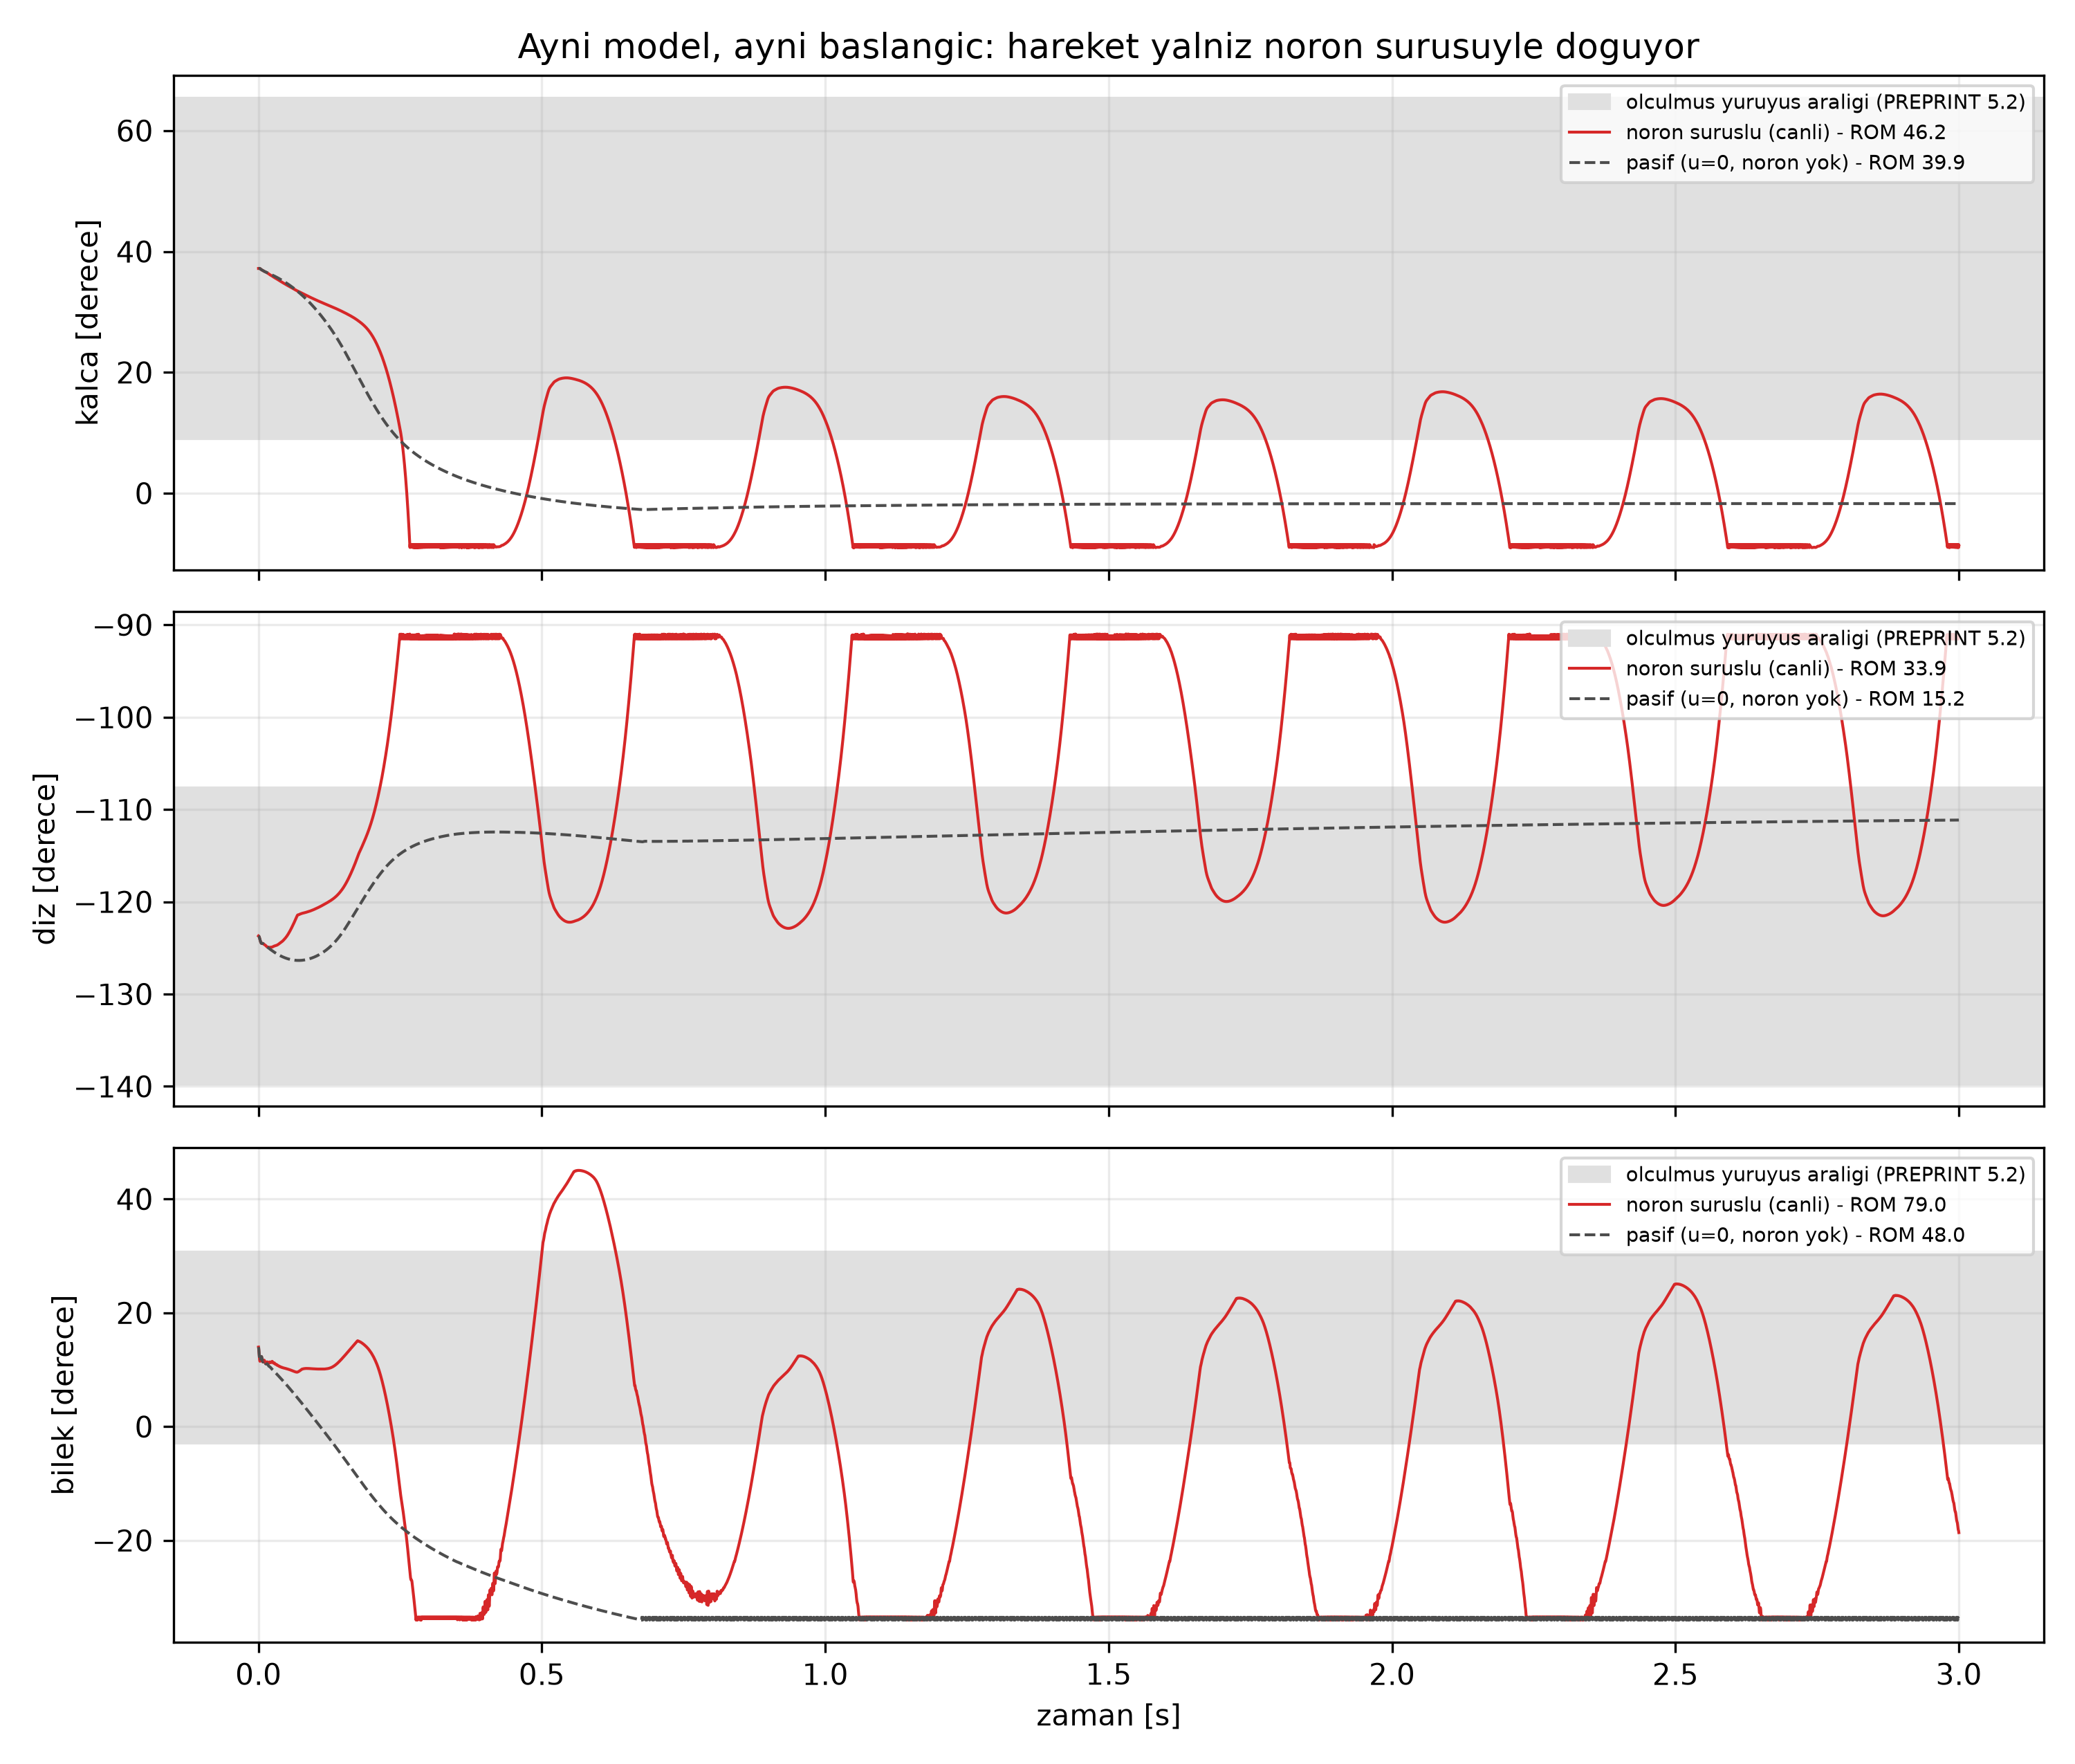

The file beside this chart, header and first rows:
# t_s, canli_hip_flx_derece, canli_knee_flx_derece, canli_ankle_flx_derece, pasif_hip_flx_derece, pasif_knee_flx_derece, pasif_ankle_flx_derece
0.000150, 37.2, -123.7, 13.98, 37.2, -123.7, 13.98
0.000300, 37.2, -123.7, 13.91, 37.2, -123.7, 13.91
0.000450, 37.2, -123.7, 13.8, 37.2, -123.7, 13.8
0.000600, 37.2, -123.7, 13.65, 37.2, -123.7, 13.65
0.000750, 37.21, -123.7, 13.47, 37.21, -123.7, 13.47
0.000900, 37.21, -123.7, 13.27, 37.21, -123.7, 13.27
0.001050, 37.21, -123.8, 13.06, 37.21, -123.8, 13.06
0.001200, 37.21, -123.8, 12.84, 37.21, -123.8, 12.84
0.001350, 37.21, -123.8, 12.62, 37.21, -123.8, 12.62
0.001500, 37.21, -123.8, 12.41, 37.21, -123.8, 12.41
0.001650, 37.21, -123.9, 12.21, 37.21, -123.9, 12.21
0.001800, 37.21, -123.9, 12.04, 37.21, -123.9, 12.04
0.001950, 37.21, -123.9, 11.88, 37.21, -123.9, 11.88
0.002100, 37.21, -124, 11.75, 37.21, -124, 11.75
0.002250, 37.2, -124, 11.65, 37.2, -124, 11.65
0.002400, 37.2, -124, 11.57, 37.2, -124, 11.57
0.002550, 37.19, -124.1, 11.52, 37.19, -124.1, 11.52
0.002700, 37.18, -124.1, 11.49, 37.18, -124.1, 11.49
0.002850, 37.17, -124.1, 11.49, 37.17, -124.1, 11.49
0.003000, 37.16, -124.2, 11.5, 37.16, -124.2, 11.5
0.003150, 37.15, -124.2, 11.53, 37.15, -124.2, 11.53
0.003300, 37.14, -124.2, 11.58, 37.14, -124.2, 11.58
0.003450, 37.13, -124.3, 11.64, 37.13, -124.3, 11.64
0.003600, 37.12, -124.3, 11.72, 37.12, -124.3, 11.72
0.003750, 37.11, -124.3, 11.79, 37.11, -124.3, 11.79
0.003900, 37.09, -124.3, 11.88, 37.09, -124.3, 11.88
0.004050, 37.08, -124.4, 11.96, 37.08, -124.4, 11.96
0.004200, 37.07, -124.4, 12.04, 37.07, -124.4, 12.04
0.004350, 37.06, -124.4, 12.11, 37.06, -124.4, 12.11
0.004500, 37.05, -124.4, 12.18, 37.05, -124.4, 12.18
0.004650, 37.04, -124.5, 12.23, 37.04, -124.5, 12.23
0.004800, 37.02, -124.5, 12.28, 37.02, -124.5, 12.28
0.004950, 37.01, -124.5, 12.31, 37.01, -124.5, 12.31
0.005100, 37, -124.5, 12.33, 37, -124.5, 12.33
0.005250, 36.99, -124.5, 12.33, 36.99, -124.5, 12.33
0.005400, 36.98, -124.5, 12.31, 36.98, -124.5, 12.31
0.005550, 36.97, -124.5, 12.28, 36.97, -124.5, 12.28
0.005700, 36.97, -124.5, 12.24, 36.97, -124.5, 12.24
0.005850, 36.96, -124.5, 12.19, 36.96, -124.5, 12.19
0.006000, 36.95, -124.5, 12.12, 36.95, -124.5, 12.12
0.006150, 36.94, -124.5, 12.05, 36.94, -124.5, 12.05
0.006300, 36.93, -124.5, 11.97, 36.93, -124.5, 11.97
0.006450, 36.93, -124.5, 11.89, 36.93, -124.5, 11.89
0.006600, 36.92, -124.5, 11.8, 36.92, -124.5, 11.8
0.006750, 36.91, -124.5, 11.72, 36.91, -124.5, 11.72
0.006900, 36.9, -124.5, 11.65, 36.9, -124.5, 11.65
0.007050, 36.9, -124.5, 11.58, 36.9, -124.5, 11.58
0.007200, 36.89, -124.5, 11.52, 36.89, -124.5, 11.52
0.007350, 36.88, -124.5, 11.47, 36.88, -124.5, 11.47
0.007500, 36.87, -124.5, 11.43, 36.87, -124.5, 11.43
0.007650, 36.87, -124.5, 11.4, 36.87, -124.5, 11.4
0.007800, 36.86, -124.5, 11.38, 36.86, -124.5, 11.38
0.007950, 36.85, -124.5, 11.37, 36.85, -124.5, 11.37
0.008100, 36.84, -124.5, 11.37, 36.84, -124.5, 11.37
0.008250, 36.83, -124.5, 11.38, 36.83, -124.5, 11.38
0.008400, 36.82, -124.5, 11.4, 36.82, -124.5, 11.4
0.008550, 36.81, -124.5, 11.42, 36.81, -124.5, 11.42
0.008700, 36.8, -124.6, 11.45, 36.8, -124.6, 11.45
0.008850, 36.79, -124.6, 11.49, 36.79, -124.6, 11.49
0.009000, 36.78, -124.6, 11.52, 36.78, -124.6, 11.52
... 19,940 more rows
